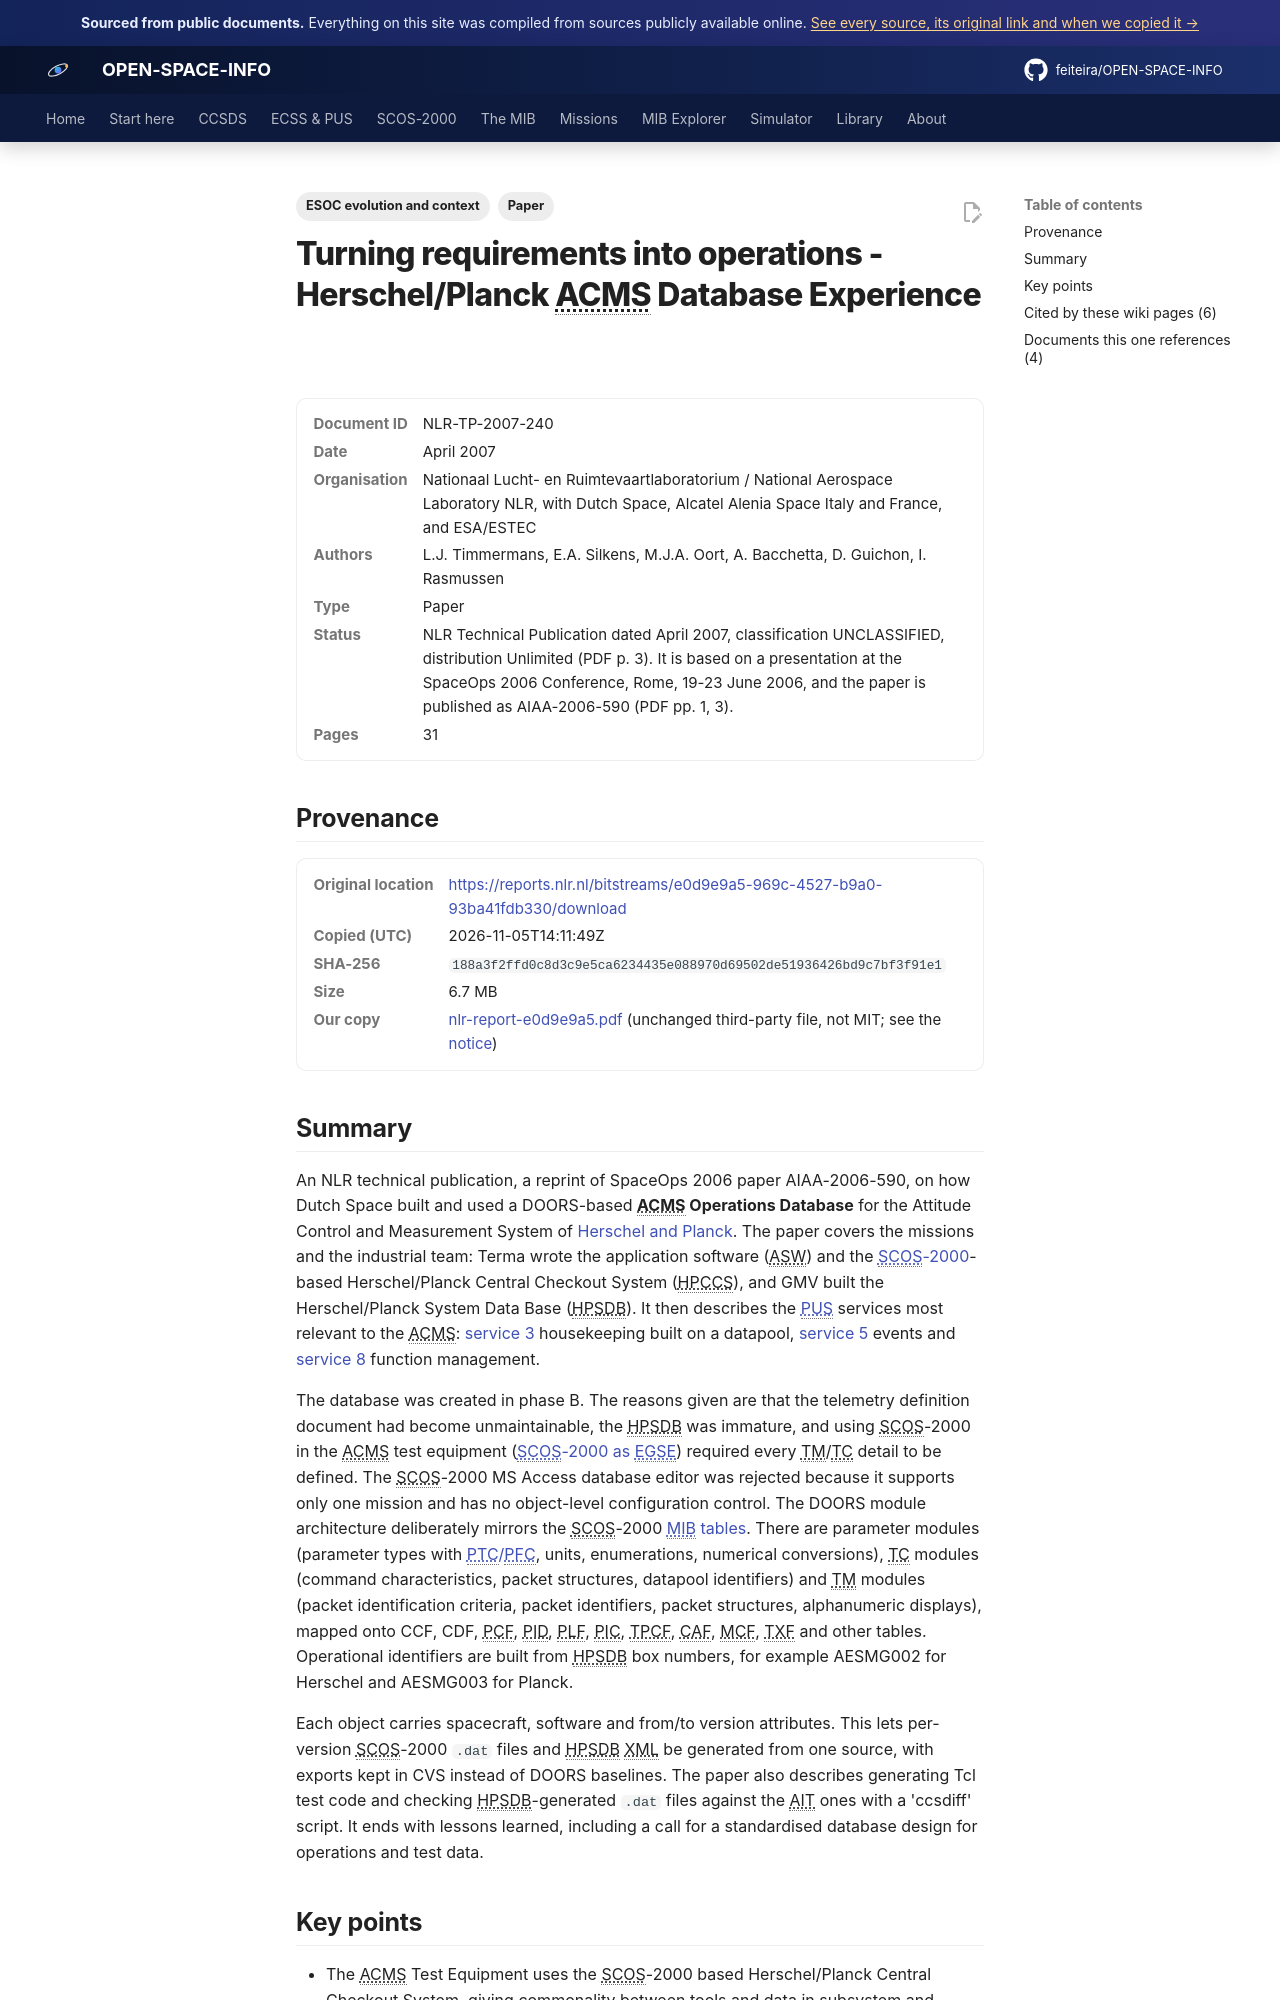

repository: feiteira/OPEN-SPACE-INFO · page: library/nlr-report-e0d9e9a5/index.html · generator: mkdocs

---
title: "Herschel/Planck ACMS Database Experience (NLR-TP-2007-240)"
description: "An NLR technical publication, a reprint of SpaceOps 2006 paper AIAA-2006-590, on how Dutch Space built and used a DOORS-based ACMS Operations Database for the Attitude Control and Measurement System o"
tags: ["Paper", "ESOC evolution and context"]
sources: [nlr-report-e0d9e9a5]
---

# Turning requirements into operations - Herschel/Planck ACMS Database Experience

<dl class="osi-meta"><dt>Document ID</dt><dd>NLR-TP-2007-240</dd><dt>Date</dt><dd>April 2007</dd><dt>Organisation</dt><dd>Nationaal Lucht- en Ruimtevaartlaboratorium / National Aerospace Laboratory NLR, with Dutch Space, Alcatel Alenia Space Italy and France, and ESA/ESTEC</dd><dt>Authors</dt><dd>L.J. Timmermans, E.A. Silkens, M.J.A. Oort, A. Bacchetta, D. Guichon, I. Rasmussen</dd><dt>Type</dt><dd>Paper</dd><dt>Status</dt><dd>NLR Technical Publication dated April 2007, classification UNCLASSIFIED, distribution Unlimited (PDF p. 3). It is based on a presentation at the SpaceOps 2006 Conference, Rome, 19-23 June 2006, and the paper is published as AIAA-2006-590 (PDF pp. 1, 3).</dd><dt>Pages</dt><dd>31</dd></dl>

## Provenance

<dl class="osi-meta"><dt>Original location</dt><dd><a href="https://reports.nlr.nl/bitstreams/e0d9e9a5-969c-4527-b9a0-93ba41fdb330/download" rel="noopener">https://reports.nlr.nl/bitstreams/e0d9e9a5-969c-4527-b9a0-93ba41fdb330/download</a></dd><dt>Copied (UTC)</dt><dd>2026-11-05T14:11:49Z</dd><dt>SHA-256</dt><dd><code>188a3f2ffd0c8d3c9e5ca6234435e088970d69502de51936426bd9c7bf3f91e1</code></dd><dt>Size</dt><dd>6.7 MB</dd><dt>Our copy</dt><dd><a href="../third-party/context/nlr-report-e0d9e9a5.pdf">nlr-report-e0d9e9a5.pdf</a> (unchanged third-party file, not MIT; see the <a href="../third-party/NOTICE/">notice</a>)</dd></dl>

## Summary

An NLR technical publication, a reprint of SpaceOps 2006 paper AIAA-2006-590, on how Dutch Space built and used a DOORS-based **ACMS Operations Database** for the Attitude Control and Measurement System of [Herschel and Planck](../missions/herschel-planck.md). The paper covers the missions and the industrial team: Terma wrote the application software (ASW) and the [SCOS-2000](../scos2000/index.md)-based Herschel/Planck Central Checkout System (HPCCS), and GMV built the Herschel/Planck System Data Base (HPSDB). It then describes the [PUS](../ecss/pus/index.md) services most relevant to the ACMS: [service 3](../ecss/pus/st03-housekeeping.md) housekeeping built on a datapool, [service 5](../ecss/pus/st05-event-reporting.md) events and [service 8](../ecss/pus/st08-function-management.md) function management.

The database was created in phase B. The reasons given are that the telemetry definition document had become unmaintainable, the HPSDB was immature, and using SCOS-2000 in the ACMS test equipment ([SCOS-2000 as EGSE](../scos2000/egse.md)) required every TM/TC detail to be defined. The SCOS-2000 MS Access database editor was rejected because it supports only one mission and has no object-level configuration control. The DOORS module architecture deliberately mirrors the SCOS-2000 [MIB tables](../mib/data-model.md). There are parameter modules (parameter types with [PTC/PFC](../mib/parameter-types.md), units, enumerations, numerical conversions), TC modules (command characteristics, packet structures, datapool identifiers) and TM modules (packet identification criteria, packet identifiers, packet structures, alphanumeric displays), mapped onto CCF, CDF, PCF, PID, PLF, PIC, TPCF, CAF, MCF, TXF and other tables. Operational identifiers are built from HPSDB box numbers, for example AESMG002 for Herschel and AESMG003 for Planck.

Each object carries spacecraft, software and from/to version attributes. This lets per-version SCOS-2000 `.dat` files and HPSDB XML be generated from one source, with exports kept in CVS instead of DOORS baselines. The paper also describes generating Tcl test code and checking HPSDB-generated `.dat` files against the AIT ones with a 'ccsdiff' script. It ends with lessons learned, including a call for a standardised database design for operations and test data.
